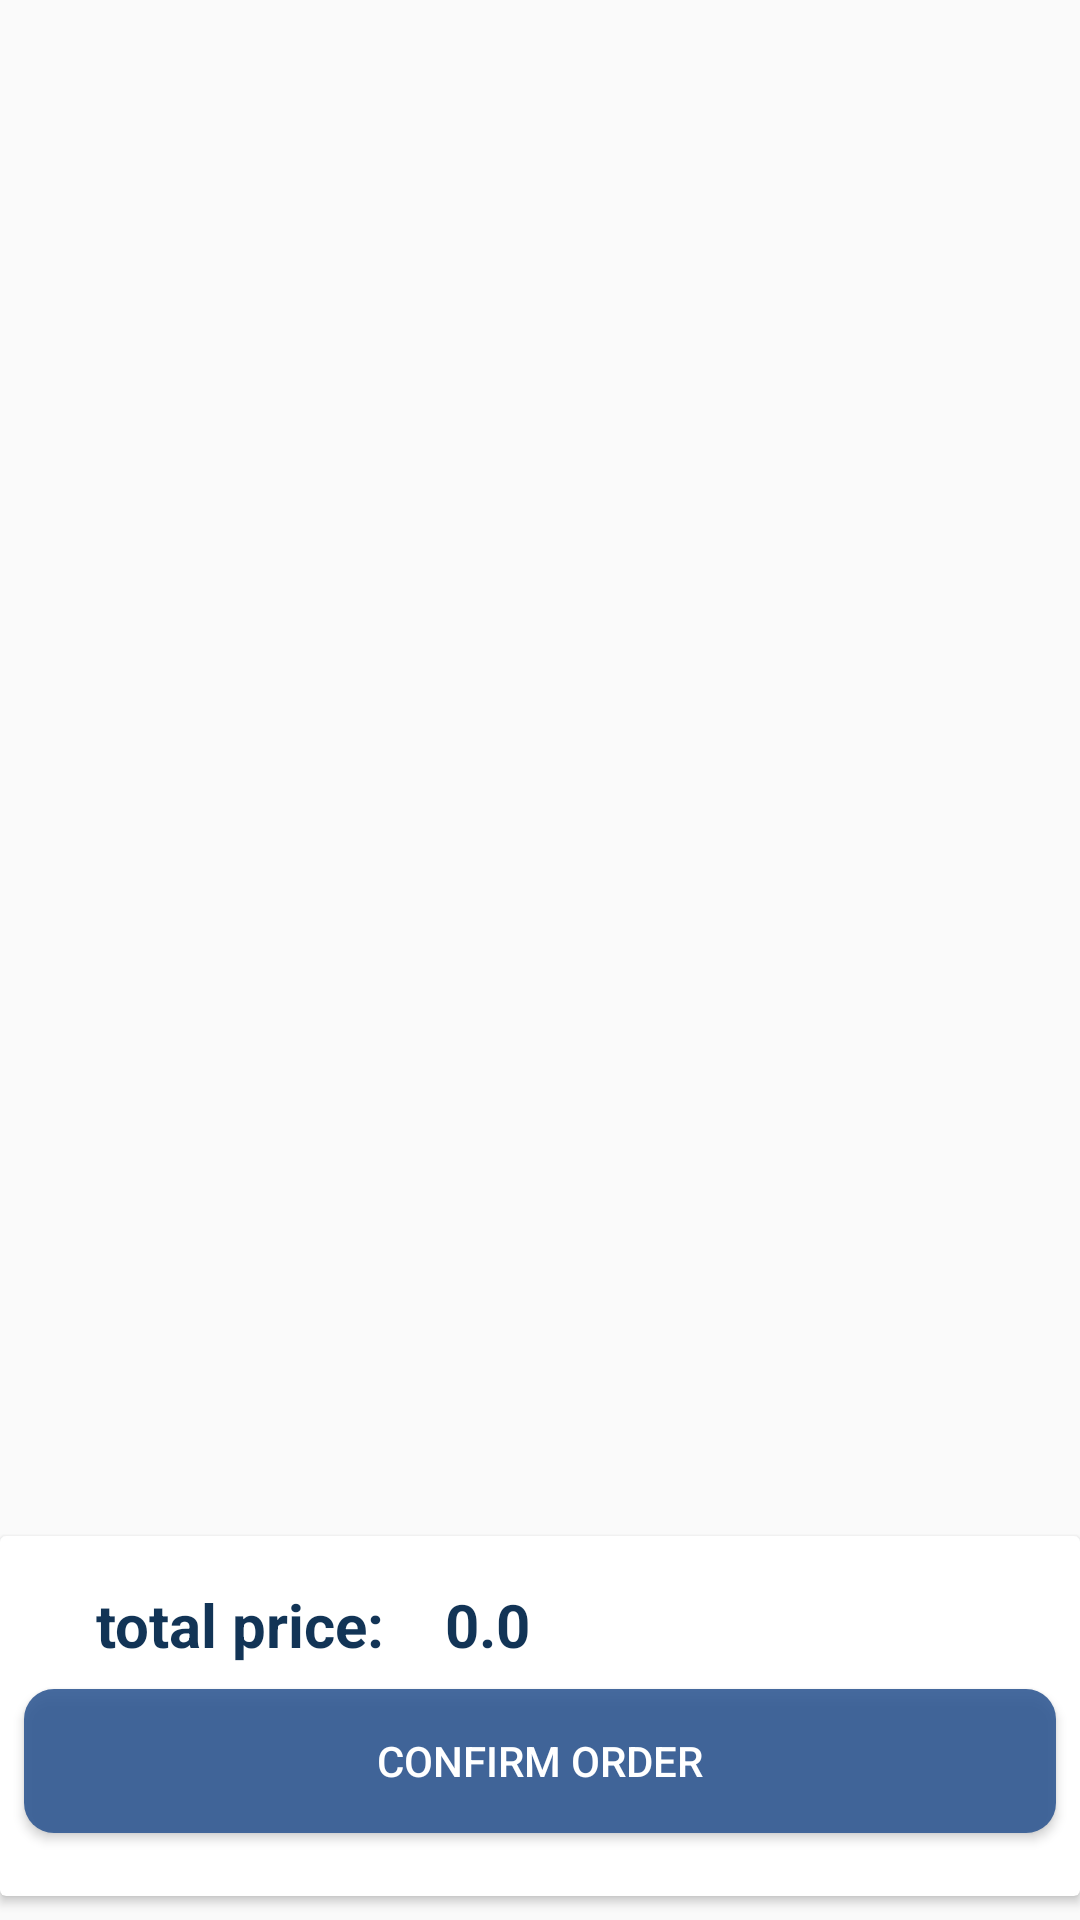

Android layout source for this screen:
<!-- AndroidManifest.xml: application theme AppTheme -->
<!-- res/layout/activity_cart.xml -->
<?xml version="1.0" encoding="utf-8"?>
<androidx.constraintlayout.widget.ConstraintLayout xmlns:android="http://schemas.android.com/apk/res/android"
    xmlns:app="http://schemas.android.com/apk/res-auto"
    xmlns:tools="http://schemas.android.com/tools"
    android:layout_width="match_parent"
    android:layout_height="match_parent"
    tools:context=".ui.CartActivity">

    <ImageView
        android:id="@+id/iv_confirm"
        android:layout_width="match_parent"
        android:layout_height="match_parent"
        app:layout_constraintStart_toStartOf="parent"
        app:layout_constraintEnd_toEndOf="parent"
        app:layout_constraintTop_toTopOf="parent"
        android:visibility="gone"
        android:padding="30dp"

        app:layout_constraintBottom_toBottomOf="parent"/>

    <androidx.recyclerview.widget.RecyclerView
        android:id="@+id/car_rv"
        android:layout_width="match_parent"
        android:layout_height="0dp"
        android:layout_marginTop="10dp"
        app:layout_constraintBottom_toTopOf="@+id/cardView"
        app:layout_constraintEnd_toEndOf="parent"
        app:layout_constraintStart_toStartOf="parent"
        app:layout_constraintTop_toTopOf="parent" />

    <androidx.cardview.widget.CardView
        android:id="@+id/cardView"
        android:layout_width="match_parent"
        android:layout_height="120dp"

        android:layout_marginBottom="8dp"
        android:elevation="20dp"
        app:layout_constraintBottom_toBottomOf="parent"
        app:layout_constraintEnd_toEndOf="parent"
        app:layout_constraintStart_toStartOf="parent">

        <androidx.constraintlayout.widget.ConstraintLayout
            android:layout_width="match_parent"
            android:layout_height="match_parent">

            <TextView
                android:id="@+id/total_price"
                android:layout_width="wrap_content"
                android:layout_height="wrap_content"
                android:layout_alignLeft="@id/tv_total"
                android:layout_alignParentTop="true"
                android:layout_marginLeft="20dp"
                android:text="0.0"
                android:textColor="@color/bg"
                android:textSize="20sp"
                android:textStyle="bold"
                app:layout_constraintBottom_toBottomOf="@+id/tv_total"
                app:layout_constraintStart_toEndOf="@+id/tv_total"
                app:layout_constraintTop_toTopOf="@+id/tv_total" />

            <TextView
                android:id="@+id/tv_total"
                android:layout_width="wrap_content"
                android:layout_height="wrap_content"
                android:layout_alignParentStart="true"
                android:layout_alignParentTop="true"
                android:layout_marginStart="32dp"
                android:layout_marginTop="16dp"
                android:text="@string/total_price"
                android:textColor="@color/bg"
                android:textSize="20sp"
                android:textStyle="bold"
                app:layout_constraintStart_toStartOf="parent"
                app:layout_constraintTop_toTopOf="parent" />

            <Button
                android:id="@+id/confirm_process"
                android:layout_width="match_parent"
                android:layout_height="wrap_content"
                android:layout_marginHorizontal="8dp"
                android:layout_marginTop="8dp"
                android:background="@drawable/twitter_btn"
                android:padding="3dp"
                android:text="confirm order"
                android:textColor="@color/white"
                app:layout_constraintEnd_toEndOf="parent"
                app:layout_constraintStart_toStartOf="parent"
                app:layout_constraintTop_toBottomOf="@+id/tv_total" />
        </androidx.constraintlayout.widget.ConstraintLayout>
    </androidx.cardview.widget.CardView>


</androidx.constraintlayout.widget.ConstraintLayout>
<!-- resources referenced by this layout -->
<resources>
  <color name="bg">#123456</color>
  
  
      //Other colors
  <color name="white">#fff</color>
  <!-- drawable twitter_btn (drawable) -->
  <?xml version="1.0" encoding="utf-8"?>
  <selector xmlns:android="http://schemas.android.com/apk/res/android">
      <item
          >
          <shape android:shape="rectangle">
              <solid
                  android:color="@color/MainDarkBar"
                  ></solid>
  
              <corners
                  android:radius="10dp"
                  ></corners>
          </shape>
      </item>
  </selector>
  <string name="total_price">total price:</string>
  <style name="AppTheme" parent="Theme.AppCompat.Light.NoActionBar">
          
          <item name="colorPrimary">@color/colorPrimary</item>
          <item name="colorPrimaryDark">@color/colorPrimaryDark</item>
          <item name="colorAccent">@color/colorAccent</item>
  
      </style>
  <color name="MainDarkBar">#E22F5792</color>
  <color name="colorPrimary">#2EA2DF</color>
  <color name="colorPrimaryDark">#2EA2DF</color>
  <color name="colorAccent">#2EA2DF</color>
</resources>
